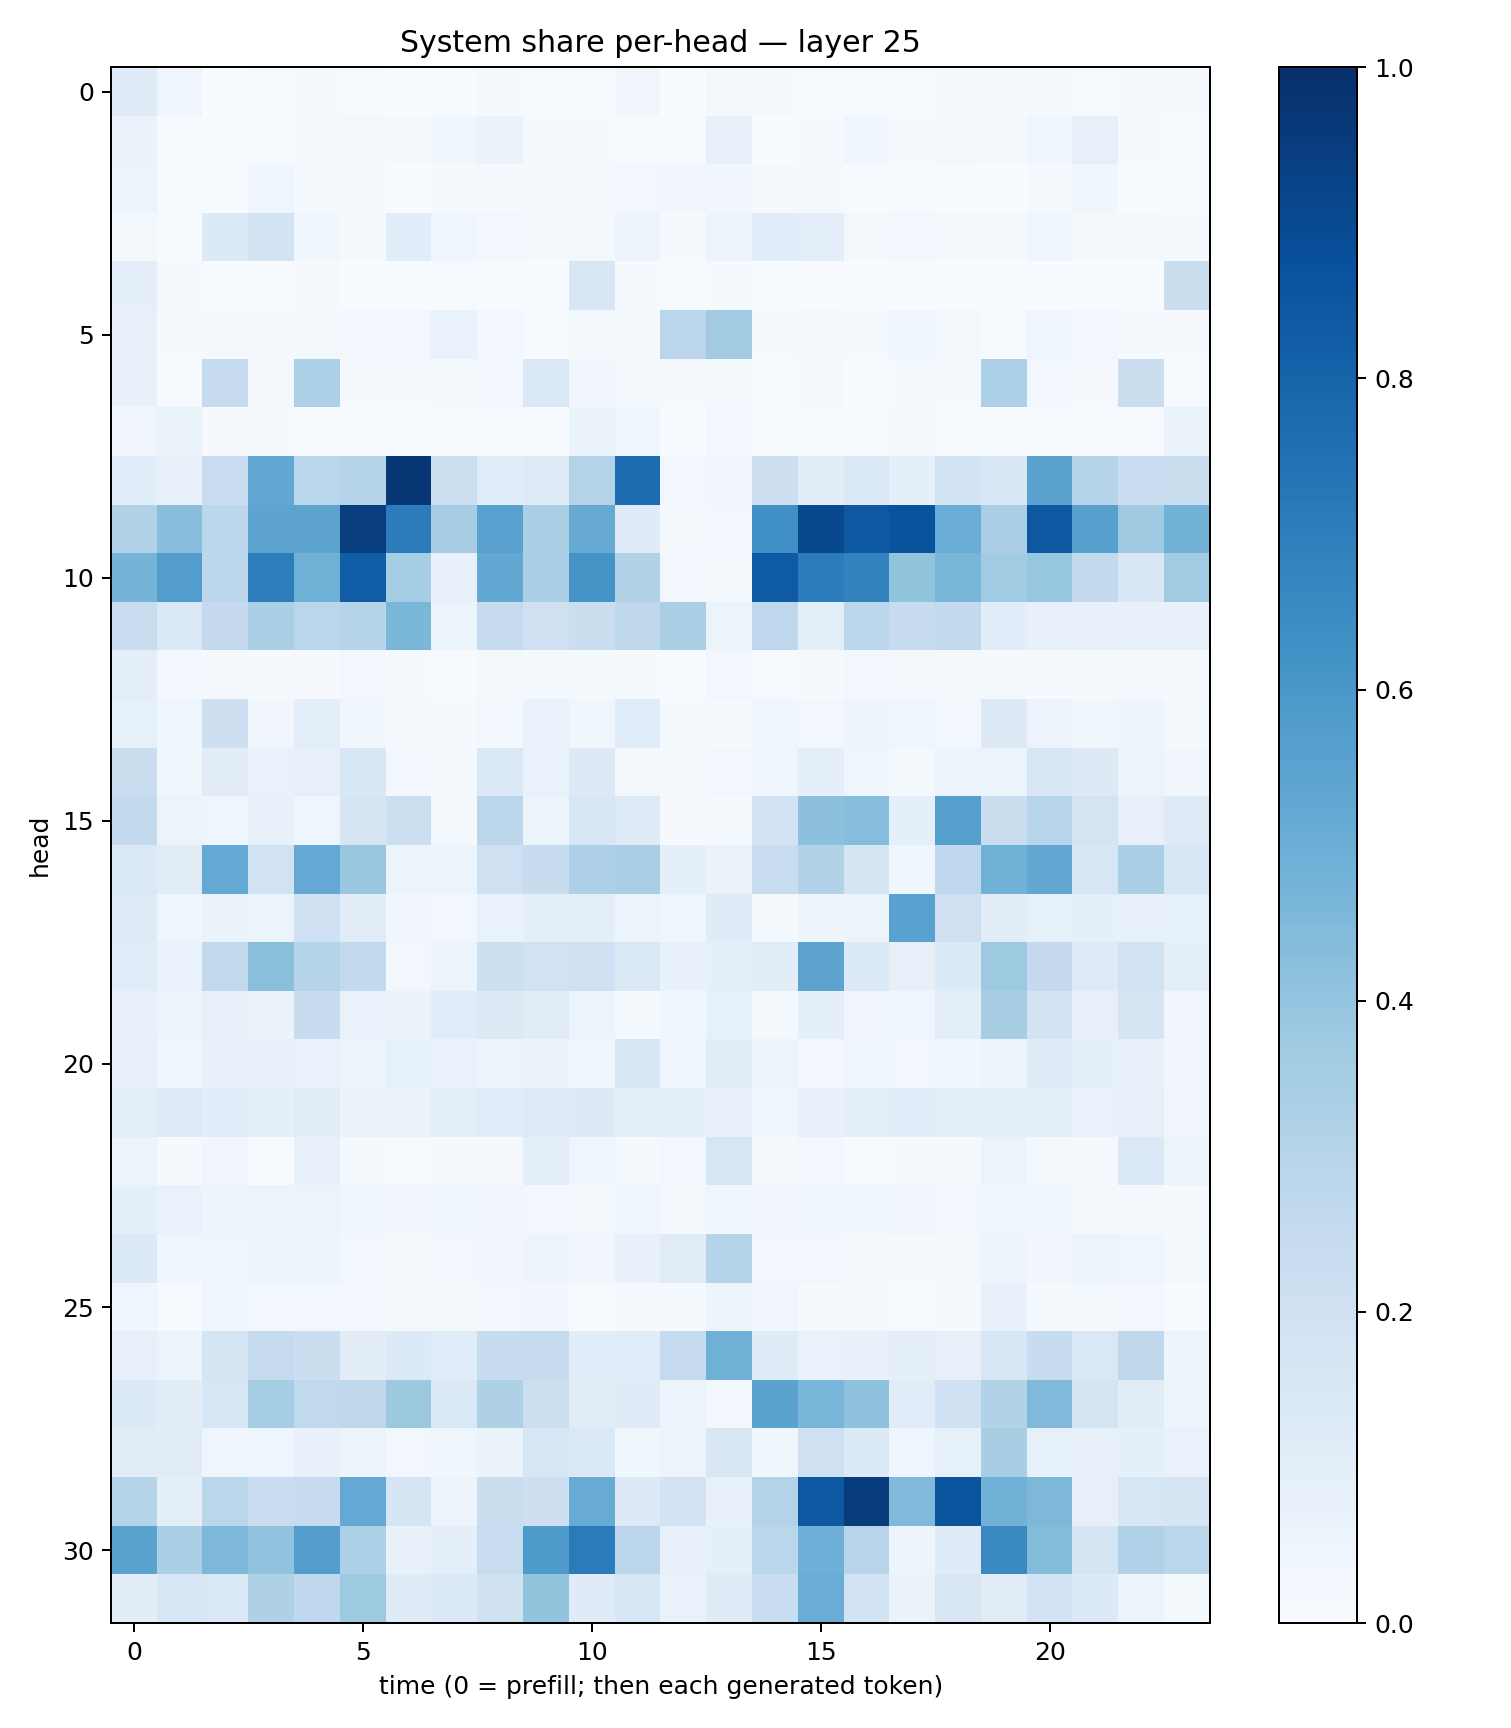

Data behind this chart, as committed beside it:
0.1207336, 0.04039996, 0.0033791703, 0.0042354492, 0.0121332, 0.005774177, 0.0018613191, 0.0019684692, 0.011752032, 0.0073308824, 0.006477796, 0.034285262, 0.0038900643, 0.016028477, 0.008142638, 0.006511628, 0.0062675877, 0.0044927276, 0.00958061, 0.0129911145, 0.011877334, 0.007492108, 0.0148865925, 0.008188157
0.06429, 0.005514, 0.007507, 0.007651, 0.008521, 0.01855, 0.01168, 0.03551, 0.06474, 0.009475, 0.0108, 0.006561, 0.00594, 0.07342, 0.003071, 0.01028, 0.04509, 0.0105, 0.02229, 0.009444, 0.04613, 0.07857, 0.01354, 0.004068
0.0619, 0.005778, 0.005317, 0.04167, 0.01176, 0.01281, 0.003771, 0.009083, 0.008911, 0.008232, 0.0158, 0.02963, 0.03257, 0.03475, 0.007963, 0.01381, 0.00568, 0.006764, 0.006213, 0.002137, 0.01312, 0.0381, 0.005083, 0.006734
0.01967, 0.005408, 0.135, 0.1843, 0.03858, 0.01555, 0.1087, 0.0398, 0.02594, 0.01666, 0.01944, 0.05737, 0.01027, 0.05537, 0.1148, 0.09659, 0.02089, 0.02911, 0.01878, 0.02025, 0.03966, 0.01634, 0.0226, 0.008375
0.08875, 0.008747, 0.006557, 0.002978, 0.009503, 0.002207, 0.003347, 0.004509, 0.002305, 0.002684, 0.1616, 0.00901, 0.004429, 0.01539, 0.0009884, 0.001093, 0.001374, 0.001776, 0.001263, 0.0005705, 0.0009512, 0.0006925, 0.002313, 0.2262
0.07729, 0.015, 0.01616, 0.0146, 0.02109, 0.02914, 0.02531, 0.06826, 0.02622, 0.0055, 0.01701, 0.01218, 0.2843, 0.3621, 0.009145, 0.02098, 0.01466, 0.04236, 0.0203, 0.005278, 0.04303, 0.02893, 0.01179, 0.008931
0.07384, 0.007423, 0.247, 0.01617, 0.3286, 0.008091, 0.009579, 0.02086, 0.02784, 0.1431, 0.03386, 0.01397, 0.009874, 0.02164, 0.005195, 0.01886, 0.003588, 0.0147, 0.01445, 0.3298, 0.02805, 0.009905, 0.2209, 0.00669
0.03472, 0.06273, 0.0101, 0.008037, 0.006356, 0.003222, 0.002228, 0.003716, 0.002247, 0.005547, 0.06633, 0.04622, 0.002066, 0.0281, 0.003561, 0.001419, 0.001865, 0.0227, 0.002252, 0.001433, 0.004547, 0.003109, 0.006794, 0.06453
0.1092, 0.07174, 0.2287, 0.5307, 0.2857, 0.2994, 0.9709, 0.2158, 0.1155, 0.1225, 0.3058, 0.7662, 0.02349, 0.03471, 0.2133, 0.1038, 0.1455, 0.08808, 0.1854, 0.1599, 0.5485, 0.301, 0.2315, 0.2208
0.3142, 0.4263, 0.2795, 0.5401, 0.5455, 0.9483, 0.7069, 0.3504, 0.5545, 0.3338, 0.5146, 0.1203, 0.01566, 0.02492, 0.6318, 0.9045, 0.8467, 0.8636, 0.5055, 0.337, 0.8466, 0.5614, 0.3698, 0.4779
0.4727, 0.5741, 0.2788, 0.6998, 0.4919, 0.8204, 0.352, 0.07551, 0.5239, 0.3328, 0.6107, 0.316, 0.02378, 0.02021, 0.8337, 0.7069, 0.682, 0.3996, 0.4645, 0.366, 0.392, 0.2583, 0.1497, 0.3669
0.2284, 0.1374, 0.2527, 0.3328, 0.2853, 0.2986, 0.4596, 0.05406, 0.2423, 0.2032, 0.2226, 0.2717, 0.3361, 0.05247, 0.274, 0.09442, 0.2794, 0.2389, 0.26, 0.1079, 0.07731, 0.0708, 0.07425, 0.07756
0.09854, 0.02927, 0.009883, 0.01019, 0.008216, 0.02683, 0.01485, 0.006579, 0.01678, 0.01189, 0.01382, 0.01436, 0.004806, 0.02345, 0.004864, 0.01142, 0.02944, 0.02116, 0.0225, 0.01207, 0.01123, 0.01525, 0.01007, 0.01148
0.08333, 0.04253, 0.2134, 0.035, 0.09956, 0.038, 0.01928, 0.00886, 0.03083, 0.06793, 0.03674, 0.1156, 0.01287, 0.01354, 0.04405, 0.02697, 0.04982, 0.04479, 0.03096, 0.129, 0.05515, 0.0387, 0.04692, 0.01723
0.2194, 0.03801, 0.1113, 0.06818, 0.08134, 0.1544, 0.02442, 0.0151, 0.1436, 0.06696, 0.1258, 0.02339, 0.01293, 0.02775, 0.03956, 0.08654, 0.04645, 0.01531, 0.06247, 0.05959, 0.161, 0.131, 0.05648, 0.03176
0.259, 0.05748, 0.0461, 0.0771, 0.04388, 0.1648, 0.2176, 0.02074, 0.2775, 0.05176, 0.153, 0.125, 0.008152, 0.01248, 0.1818, 0.4153, 0.4329, 0.08777, 0.5633, 0.2265, 0.2965, 0.1752, 0.07855, 0.1242
0.1393, 0.1112, 0.5207, 0.1887, 0.5212, 0.3879, 0.0593, 0.05944, 0.2051, 0.2376, 0.3243, 0.3385, 0.09321, 0.06546, 0.2339, 0.3128, 0.1643, 0.044, 0.267, 0.4863, 0.5235, 0.159, 0.3342, 0.1536
0.1226, 0.04669, 0.06384, 0.06194, 0.1996, 0.1096, 0.03328, 0.02722, 0.06761, 0.1013, 0.09485, 0.05138, 0.04123, 0.1186, 0.01963, 0.04793, 0.05932, 0.5542, 0.2107, 0.1032, 0.08565, 0.08805, 0.07148, 0.08243
0.1148, 0.06811, 0.2597, 0.4241, 0.2996, 0.2599, 0.02716, 0.05875, 0.2161, 0.1899, 0.2024, 0.1433, 0.07274, 0.08727, 0.1113, 0.546, 0.135, 0.0804, 0.1353, 0.3726, 0.2509, 0.1236, 0.1904, 0.101
0.07352, 0.04876, 0.07898, 0.06285, 0.2377, 0.06694, 0.06542, 0.1138, 0.1318, 0.1113, 0.05419, 0.01841, 0.03637, 0.08225, 0.02247, 0.0889, 0.03258, 0.04377, 0.09819, 0.3403, 0.1829, 0.08142, 0.165, 0.0333
0.07859, 0.04391, 0.07563, 0.0737, 0.06734, 0.05539, 0.08394, 0.06936, 0.05371, 0.06325, 0.03806, 0.1581, 0.04308, 0.1127, 0.05505, 0.02905, 0.04024, 0.02415, 0.03741, 0.05029, 0.1193, 0.08638, 0.074, 0.03157
0.09604, 0.1232, 0.1084, 0.08683, 0.1105, 0.06454, 0.06307, 0.1004, 0.1138, 0.1212, 0.1285, 0.09629, 0.0866, 0.07496, 0.03648, 0.07312, 0.09253, 0.1159, 0.09485, 0.09126, 0.08953, 0.06929, 0.08004, 0.03264
0.05274, 0.008139, 0.03502, 0.007779, 0.08102, 0.01471, 0.005024, 0.009802, 0.007996, 0.09562, 0.04068, 0.01183, 0.02459, 0.1599, 0.008705, 0.02572, 0.004823, 0.01178, 0.01329, 0.05402, 0.01883, 0.01165, 0.1369, 0.05292
0.08714, 0.06894, 0.04736, 0.05806, 0.05877, 0.03543, 0.03475, 0.04073, 0.03478, 0.0266, 0.01973, 0.04088, 0.01811, 0.03626, 0.03475, 0.03783, 0.03643, 0.03179, 0.02905, 0.03769, 0.03809, 0.02204, 0.01633, 0.01065
0.1362, 0.04631, 0.046, 0.05125, 0.06092, 0.02873, 0.02336, 0.02899, 0.03222, 0.04837, 0.03167, 0.07242, 0.1117, 0.2987, 0.02992, 0.02538, 0.02177, 0.009878, 0.01629, 0.05049, 0.03309, 0.05891, 0.04434, 0.02085
0.03949, 0.00575, 0.0443, 0.02533, 0.0282, 0.02566, 0.02303, 0.01606, 0.02507, 0.03468, 0.007313, 0.009947, 0.01352, 0.05049, 0.0339, 0.0133, 0.01898, 0.003954, 0.01457, 0.07795, 0.01663, 0.01925, 0.02959, 0.004092
0.07822, 0.05167, 0.1641, 0.2459, 0.226, 0.1038, 0.1346, 0.1142, 0.2393, 0.2424, 0.116, 0.1156, 0.2487, 0.4921, 0.1192, 0.06835, 0.07375, 0.09005, 0.07916, 0.1544, 0.2422, 0.142, 0.2727, 0.04693
0.1364, 0.104, 0.1564, 0.3549, 0.2653, 0.2703, 0.3764, 0.1449, 0.3234, 0.2167, 0.1129, 0.1187, 0.05092, 0.03101, 0.5491, 0.4637, 0.4072, 0.114, 0.2007, 0.3124, 0.4479, 0.1737, 0.1101, 0.05394
0.1119, 0.1125, 0.04265, 0.04425, 0.07409, 0.05166, 0.02689, 0.0363, 0.06524, 0.1571, 0.138, 0.03573, 0.06176, 0.1503, 0.03772, 0.208, 0.1342, 0.0449, 0.08324, 0.3437, 0.08309, 0.07971, 0.08627, 0.06806
0.2996, 0.09969, 0.2854, 0.229, 0.2472, 0.5197, 0.1711, 0.05012, 0.2228, 0.2117, 0.5106, 0.1303, 0.1836, 0.07061, 0.3077, 0.8447, 0.9506, 0.4483, 0.8608, 0.4832, 0.4557, 0.08029, 0.1563, 0.1673
0.5475, 0.3347, 0.457, 0.4037, 0.5677, 0.3297, 0.07516, 0.08744, 0.2313, 0.586, 0.7077, 0.2847, 0.07601, 0.09018, 0.2888, 0.4935, 0.2936, 0.04781, 0.1177, 0.6562, 0.4408, 0.1669, 0.3172, 0.2875
0.102, 0.16, 0.1479, 0.3222, 0.267, 0.3736, 0.1207, 0.1375, 0.1968, 0.4017, 0.1187, 0.1533, 0.0681, 0.1177, 0.2343, 0.5054, 0.1874, 0.06595, 0.1519, 0.1112, 0.1807, 0.133, 0.05939, 0.02342
